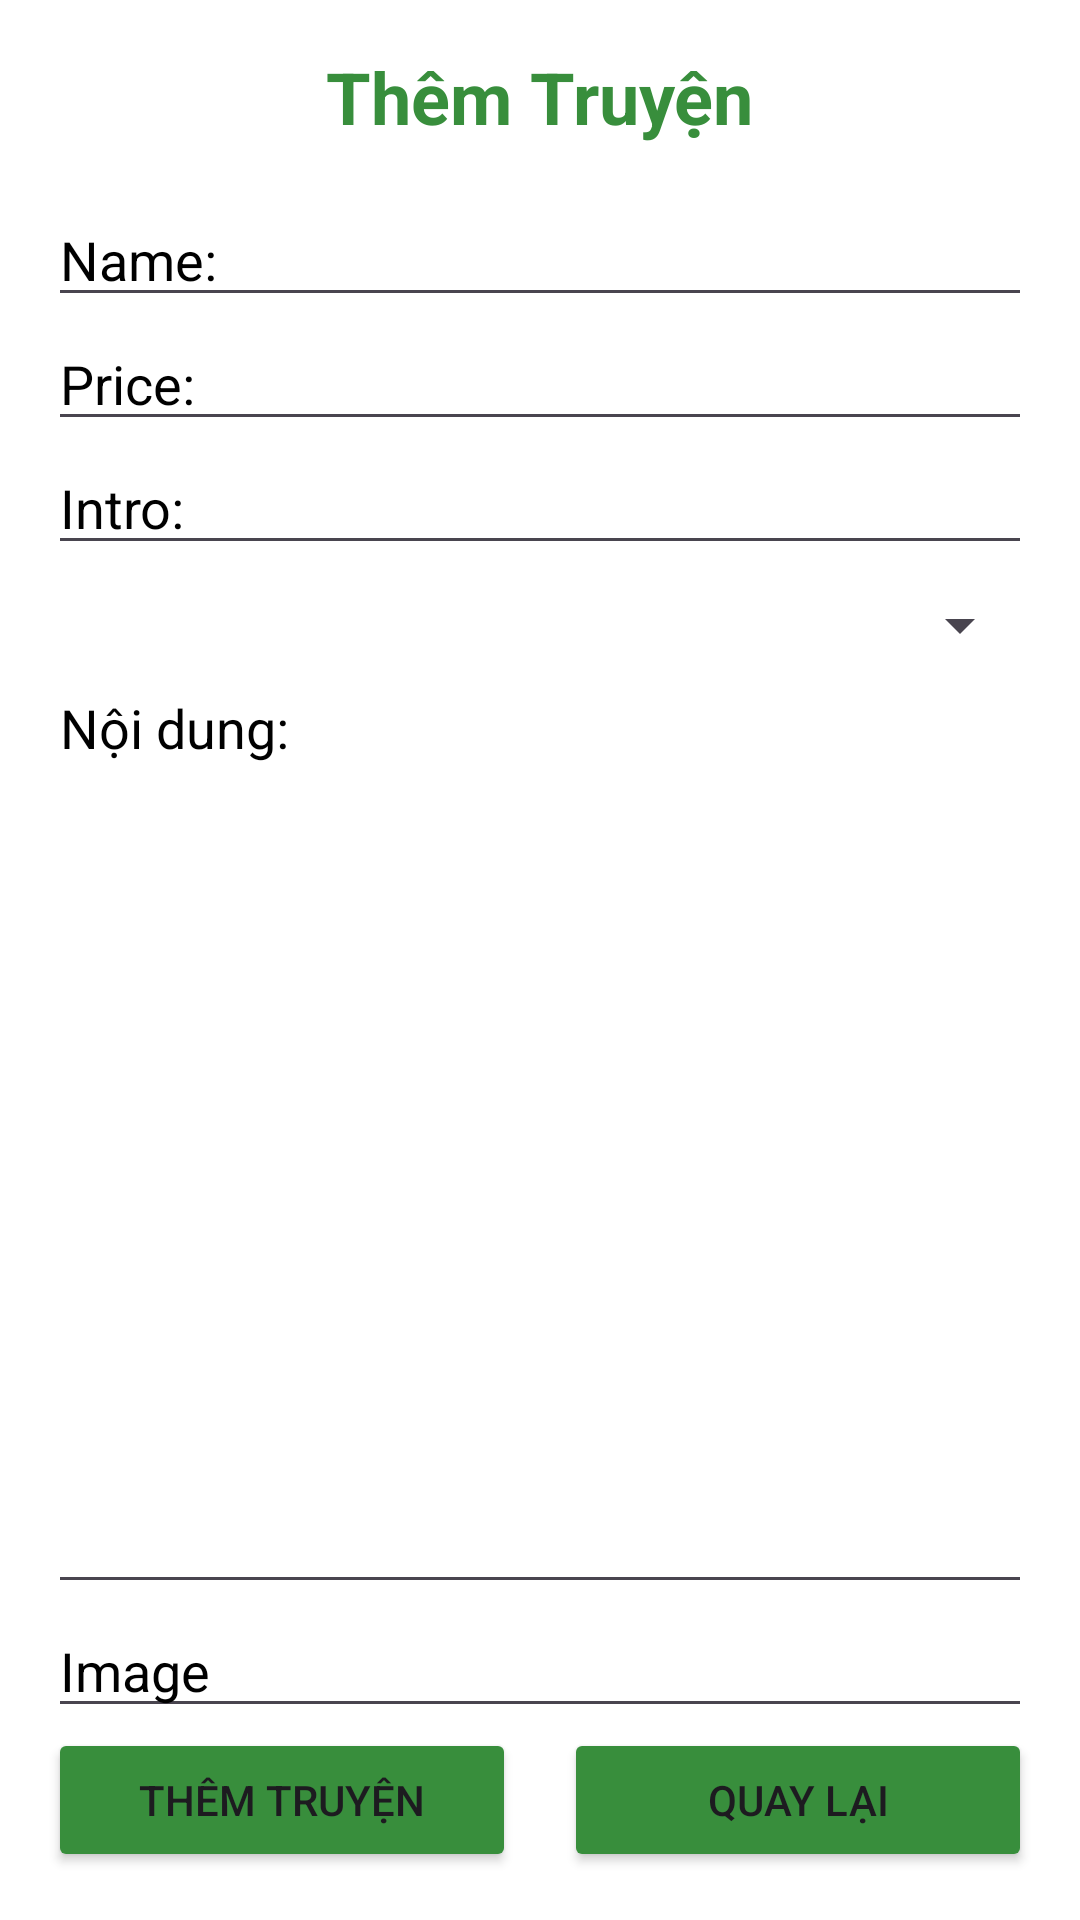

Produce the Android XML layout that renders to this screen, including the resource entries it uses.
<!-- AndroidManifest.xml: application theme Theme.Group04_ReadBookOnline -->
<!-- res/layout/activity_addtruyen.xml -->
<?xml version="1.0" encoding="utf-8"?>
<LinearLayout
    xmlns:android="http://schemas.android.com/apk/res/android"
    android:layout_width="match_parent"
    android:layout_height="match_parent"
    android:orientation="vertical"
    android:padding="16dp"
    android:background="@color/white">

    
    <TextView
        android:layout_width="wrap_content"
        android:layout_height="wrap_content"
        android:text="Thêm Truyện"
        android:textSize="24sp"
        android:textStyle="bold"
        android:layout_gravity="center"
        android:textColor="@color/green"
        android:layout_marginBottom="16dp"/>

    
    
    <EditText
        android:id="@+id/edtProductName"
        android:layout_width="match_parent"
        android:layout_height="wrap_content"
        android:hint="Name:"
        android:textColorHint="@color/black" />

    <EditText
        android:id="@+id/edtProductPrice"
        android:layout_width="match_parent"
        android:layout_height="wrap_content"
        android:hint="Price:"
        android:textColorHint="@color/black"/>

    <EditText
        android:id="@+id/edtProductGioiThieu"
        android:layout_width="match_parent"
        android:layout_height="wrap_content"
        android:hint="Intro:"
        android:textColorHint="@color/black"/>

    <Spinner

        android:id="@+id/spinnerCategories"

        android:layout_width="match_parent"
        android:layout_height="wrap_content"

        android:layout_marginTop="8dp"
        />
    <EditText
        android:id="@+id/edtBookContent"
        android:layout_width="match_parent"
        android:layout_height="wrap_content"
        android:hint="Nội dung:"
        android:textColorHint="@color/black"
        android:inputType="textMultiLine"
        android:gravity="top"
        android:layout_weight="1"
        android:layout_gravity="start"/>


    

    <EditText
        android:id="@+id/edtImageName"
        android:layout_width="match_parent"
        android:layout_height="wrap_content"
        android:hint="Image"
        android:textColorHint="@color/black" />
    <LinearLayout
        android:layout_width="match_parent"
        android:layout_height="wrap_content"
        android:orientation="horizontal">

        <Button
            android:id="@+id/btnAddProduct"
            android:layout_width="0dp"
            android:layout_weight="1"
            android:layout_height="wrap_content"
            android:text="Thêm Truyện"
            android:layout_marginEnd="8dp"
            android:backgroundTint="@color/green"/>

        <Button
            android:id="@+id/btnBack"
            android:layout_width="0dp"
            android:layout_weight="1"
            android:layout_height="wrap_content"
            android:text="Quay Lại"
            android:layout_marginStart="8dp"
            android:backgroundTint="@color/green"/>
    </LinearLayout>
</LinearLayout>
<!-- resources referenced by this layout -->
<resources>
  <color name="black">#000000</color>
  <color name="green">#388E3C</color>
  <color name="white">#FFFFFF</color>
  <style name="Theme.Group04_ReadBookOnline" parent="Base.Theme.Group04_ReadBookOnline" />
  <style name="Base.Theme.Group04_ReadBookOnline" parent="Theme.Material3.DayNight.NoActionBar">
          
          
      </style>
</resources>
